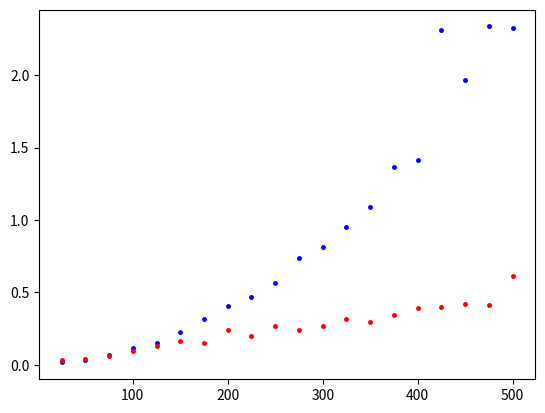

The script that saved this image:
import random
import time
from matplotlib import pyplot as plt
import numpy as np

def mergeSort(l): 
    if len(l) >1: 
        m = len(l)//2 
        left = l[:m] 
        right = l[m:] 
  
        mergeSort(left) 
        mergeSort(right) 
  
        i = 0
        j = 0
        k = 0
          
        while i < len(left) and j < len(right): 
            if left[i] < right[j]: 
                l[k] = left[i] 
                i+=1
            else: 
                l[k] = right[j] 
                j+=1
            k+=1
          
        while i < len(left): 
            l[k] = left[i] 
            i+=1
            k+=1
          
        while j < len(right): 
            l[k] = right[j] 
            j+=1
            k+=1
  
def insertSort(l): 
    for i in range(1, len(l)): 
  
        actual = l[i] 
        j = i-1
        while j >=0 and actual < l[j] : 
                l[j+1] = l[j] 
                j -= 1
        l[j+1] = actual 
               
def listaRand(n):
    lista = [0]  * n
    for i in range(n):
        lista[i] = random.randint(0, 1000)
    return lista

listado=[25,50,75,100,125,150,175,200,225,250,275,300,325,350,375,400,425,450,475,500]

for i in listado:
    lista=listaRand(i)
    ms = time.time()*1000.0
    insertSort(lista)
    ms2 = time.time()*1000.0-ms
    colors = ("blue")
    area = np.pi*2
    plt.scatter(i, ms2, s=area, c=colors, alpha=1)
for i in listado:
    lista=listaRand(i)
    ms = time.time()*1000.0
    mergeSort(lista)
    ms2 = time.time()*1000.0-ms
    colors = ("red")
    area = np.pi*2
    plt.scatter(i, ms2, s=area, c=colors, alpha=1)
plt.show()
